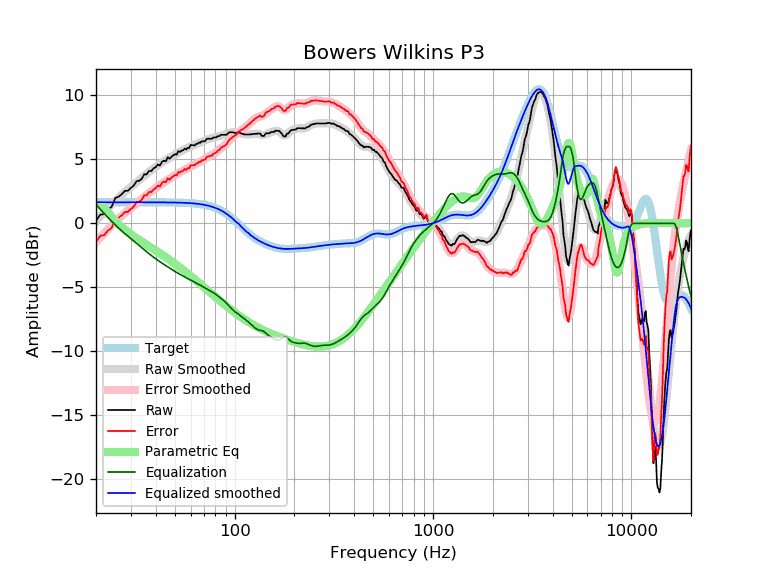

Source data for this figure (header and first rows):
frequency, raw, error, smoothed, error_smoothed, equalization, parametric_eq, equalized_raw, equalized_smoothed, target
20, 0.19, -1.45, 0.17, -1.48, 1.48, 1.52, 1.67, 1.65, 1.65
21, 0.68, -0.97, 0.54, -1.11, 1.11, 1.44, 1.79, 1.65, 1.65
22, 0.73, -0.92, 0.88, -0.77, 0.77, 1.18, 1.50, 1.65, 1.65
23, 1.09, -0.56, 1.20, -0.45, 0.45, 0.85, 1.54, 1.65, 1.65
24, 1.30, -0.35, 1.49, -0.15, 0.15, 0.51, 1.45, 1.65, 1.65
25, 1.98, 0.33, 1.77, 0.12, -0.12, 0.20, 1.86, 1.65, 1.65
26, 2.09, 0.44, 2.02, 0.37, -0.37, -0.06, 1.72, 1.65, 1.65
27, 2.28, 0.64, 2.25, 0.60, -0.60, -0.30, 1.68, 1.65, 1.65
28, 2.54, 0.89, 2.46, 0.81, -0.81, -0.51, 1.73, 1.65, 1.65
29, 2.55, 0.90, 2.66, 1.01, -1.01, -0.69, 1.54, 1.65, 1.65
30, 2.78, 1.13, 2.84, 1.20, -1.20, -0.86, 1.58, 1.65, 1.65
31, 2.95, 1.30, 3.02, 1.38, -1.38, -1.01, 1.57, 1.65, 1.65
32, 3.29, 1.65, 3.20, 1.55, -1.55, -1.16, 1.74, 1.65, 1.65
33, 3.33, 1.68, 3.37, 1.73, -1.73, -1.29, 1.60, 1.65, 1.65
34, 3.47, 1.83, 3.54, 1.90, -1.90, -1.42, 1.58, 1.65, 1.65
35, 3.83, 2.19, 3.71, 2.06, -2.06, -1.55, 1.77, 1.65, 1.65
36, 3.83, 2.18, 3.87, 2.22, -2.22, -1.67, 1.61, 1.65, 1.65
37, 4.10, 2.45, 4.02, 2.37, -2.37, -1.78, 1.73, 1.64, 1.64
38, 4.09, 2.44, 4.16, 2.51, -2.51, -1.90, 1.58, 1.64, 1.64
39, 4.30, 2.65, 4.29, 2.64, -2.64, -2.01, 1.65, 1.64, 1.64
40, 4.39, 2.75, 4.41, 2.77, -2.77, -2.12, 1.62, 1.64, 1.64
41, 4.60, 2.96, 4.53, 2.89, -2.89, -2.23, 1.71, 1.64, 1.64
42, 4.52, 2.88, 4.64, 3.00, -3.00, -2.34, 1.52, 1.64, 1.64
43, 4.80, 3.16, 4.75, 3.11, -3.11, -2.44, 1.70, 1.64, 1.64
44, 4.90, 3.26, 4.85, 3.21, -3.21, -2.55, 1.69, 1.64, 1.64
45, 4.85, 3.21, 4.94, 3.31, -3.31, -2.65, 1.54, 1.64, 1.64
46, 5.16, 3.53, 5.04, 3.40, -3.40, -2.75, 1.76, 1.64, 1.64
47, 5.04, 3.41, 5.13, 3.49, -3.49, -2.86, 1.55, 1.63, 1.63
48, 5.20, 3.57, 5.21, 3.58, -3.58, -2.96, 1.62, 1.63, 1.63
49, 5.30, 3.68, 5.30, 3.67, -3.67, -3.06, 1.64, 1.63, 1.63
50, 5.40, 3.78, 5.38, 3.75, -3.75, -3.16, 1.65, 1.63, 1.63
51, 5.36, 3.74, 5.46, 3.83, -3.83, -3.26, 1.53, 1.62, 1.62
52, 5.64, 4.02, 5.53, 3.91, -3.91, -3.35, 1.73, 1.62, 1.62
53, 5.58, 3.96, 5.60, 3.98, -3.98, -3.45, 1.59, 1.62, 1.62
54, 5.68, 4.07, 5.67, 4.06, -4.06, -3.55, 1.63, 1.61, 1.61
55, 5.71, 4.10, 5.73, 4.12, -4.12, -3.64, 1.58, 1.61, 1.61
56, 5.85, 4.25, 5.79, 4.19, -4.19, -3.74, 1.66, 1.60, 1.60
57, 5.77, 4.17, 5.85, 4.25, -4.25, -3.83, 1.52, 1.60, 1.60
58, 5.91, 4.32, 5.91, 4.32, -4.32, -3.93, 1.59, 1.59, 1.59
59, 5.89, 4.31, 5.96, 4.38, -4.38, -4.02, 1.51, 1.58, 1.58
60, 6.12, 4.54, 6.01, 4.44, -4.44, -4.11, 1.68, 1.58, 1.58
61, 6.11, 4.54, 6.06, 4.50, -4.50, -4.20, 1.61, 1.57, 1.57
62, 6.11, 4.55, 6.11, 4.55, -4.55, -4.29, 1.56, 1.56, 1.56
63, 6.09, 4.54, 6.16, 4.61, -4.61, -4.38, 1.48, 1.55, 1.55
64, 6.21, 4.67, 6.20, 4.66, -4.66, -4.47, 1.55, 1.54, 1.54
65, 6.21, 4.68, 6.24, 4.71, -4.71, -4.56, 1.50, 1.53, 1.53
66, 6.33, 4.82, 6.28, 4.77, -4.77, -4.64, 1.56, 1.51, 1.51
67, 6.29, 4.79, 6.32, 4.82, -4.82, -4.73, 1.47, 1.50, 1.50
68, 6.40, 4.91, 6.36, 4.88, -4.88, -4.81, 1.52, 1.49, 1.49
69, 6.41, 4.94, 6.41, 4.93, -4.93, -4.90, 1.48, 1.47, 1.47
70, 6.41, 4.96, 6.45, 4.99, -4.99, -4.98, 1.42, 1.45, 1.45
71, 6.41, 4.98, 6.49, 5.05, -5.05, -5.06, 1.36, 1.44, 1.44
72, 6.57, 5.16, 6.52, 5.11, -5.11, -5.14, 1.46, 1.42, 1.42
73, 6.62, 5.22, 6.56, 5.16, -5.16, -5.22, 1.45, 1.40, 1.40
74, 6.61, 5.24, 6.59, 5.21, -5.21, -5.30, 1.40, 1.37, 1.37
75, 6.61, 5.26, 6.61, 5.26, -5.26, -5.38, 1.35, 1.35, 1.35
76, 6.61, 5.29, 6.64, 5.31, -5.31, -5.45, 1.30, 1.32, 1.32
77, 6.61, 5.31, 6.66, 5.36, -5.36, -5.53, 1.25, 1.30, 1.30
78, 6.71, 5.44, 6.68, 5.41, -5.41, -5.60, 1.30, 1.27, 1.27
79, 6.71, 5.47, 6.71, 5.47, -5.47, -5.68, 1.25, 1.24, 1.24
... 553 more rows
